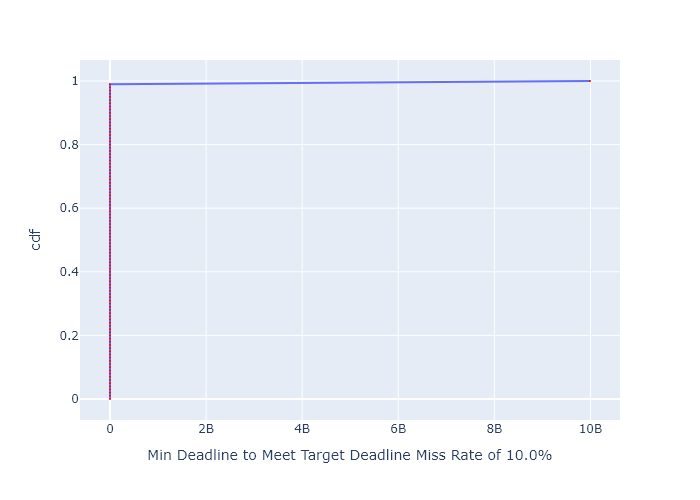

The table this chart was drawn from, first rows:
, cdf, Min Deadline to Meet Target Deadline Mis…
0, 0.0, 0.09759
1, 0.01, 0.09759
2, 0.02, 0.1051
3, 0.03, 0.1051
4, 0.04, 0.1166
5, 0.05, 0.1166
6, 0.06, 0.1691
7, 0.07, 0.176
8, 0.08, 0.176
9, 0.09, 0.2099
10, 0.1, 0.2099
11, 0.11, 0.2112
12, 0.12, 0.2112
13, 0.13, 0.2329
14, 0.14, 0.2439
15, 0.15, 0.2439
16, 0.16, 0.2493
17, 0.17, 0.2493
18, 0.18, 0.2647
19, 0.19, 0.2806
20, 0.2, 0.2806
21, 0.21, 0.2839
22, 0.22, 0.2839
23, 0.23, 0.2851
24, 0.24, 0.2851
25, 0.25, 0.2856
26, 0.26, 0.2862
27, 0.27, 0.2862
28, 0.28, 0.2903
29, 0.29, 0.2903
30, 0.3, 0.3101
31, 0.31, 0.3101
32, 0.32, 0.3538
33, 0.33, 0.3934
34, 0.34, 0.3934
35, 0.35, 0.4029
36, 0.36, 0.4029
37, 0.37, 0.4211
38, 0.38, 0.4219
39, 0.39, 0.4219
40, 0.4, 0.4227
41, 0.41, 0.4227
42, 0.42, 0.4892
43, 0.43, 0.4892
44, 0.44, 0.5143
45, 0.45, 0.5153
46, 0.46, 0.5153
47, 0.47, 0.5331
48, 0.48, 0.5331
49, 0.49, 0.5472
50, 0.5, 0.5661
51, 0.51, 0.5661
52, 0.52, 0.5752
53, 0.53, 0.5752
54, 0.54, 0.5798
55, 0.55, 0.5798
56, 0.56, 0.5892
57, 0.57, 0.6269
58, 0.58, 0.6269
59, 0.59, 0.6577
... 41 more rows
